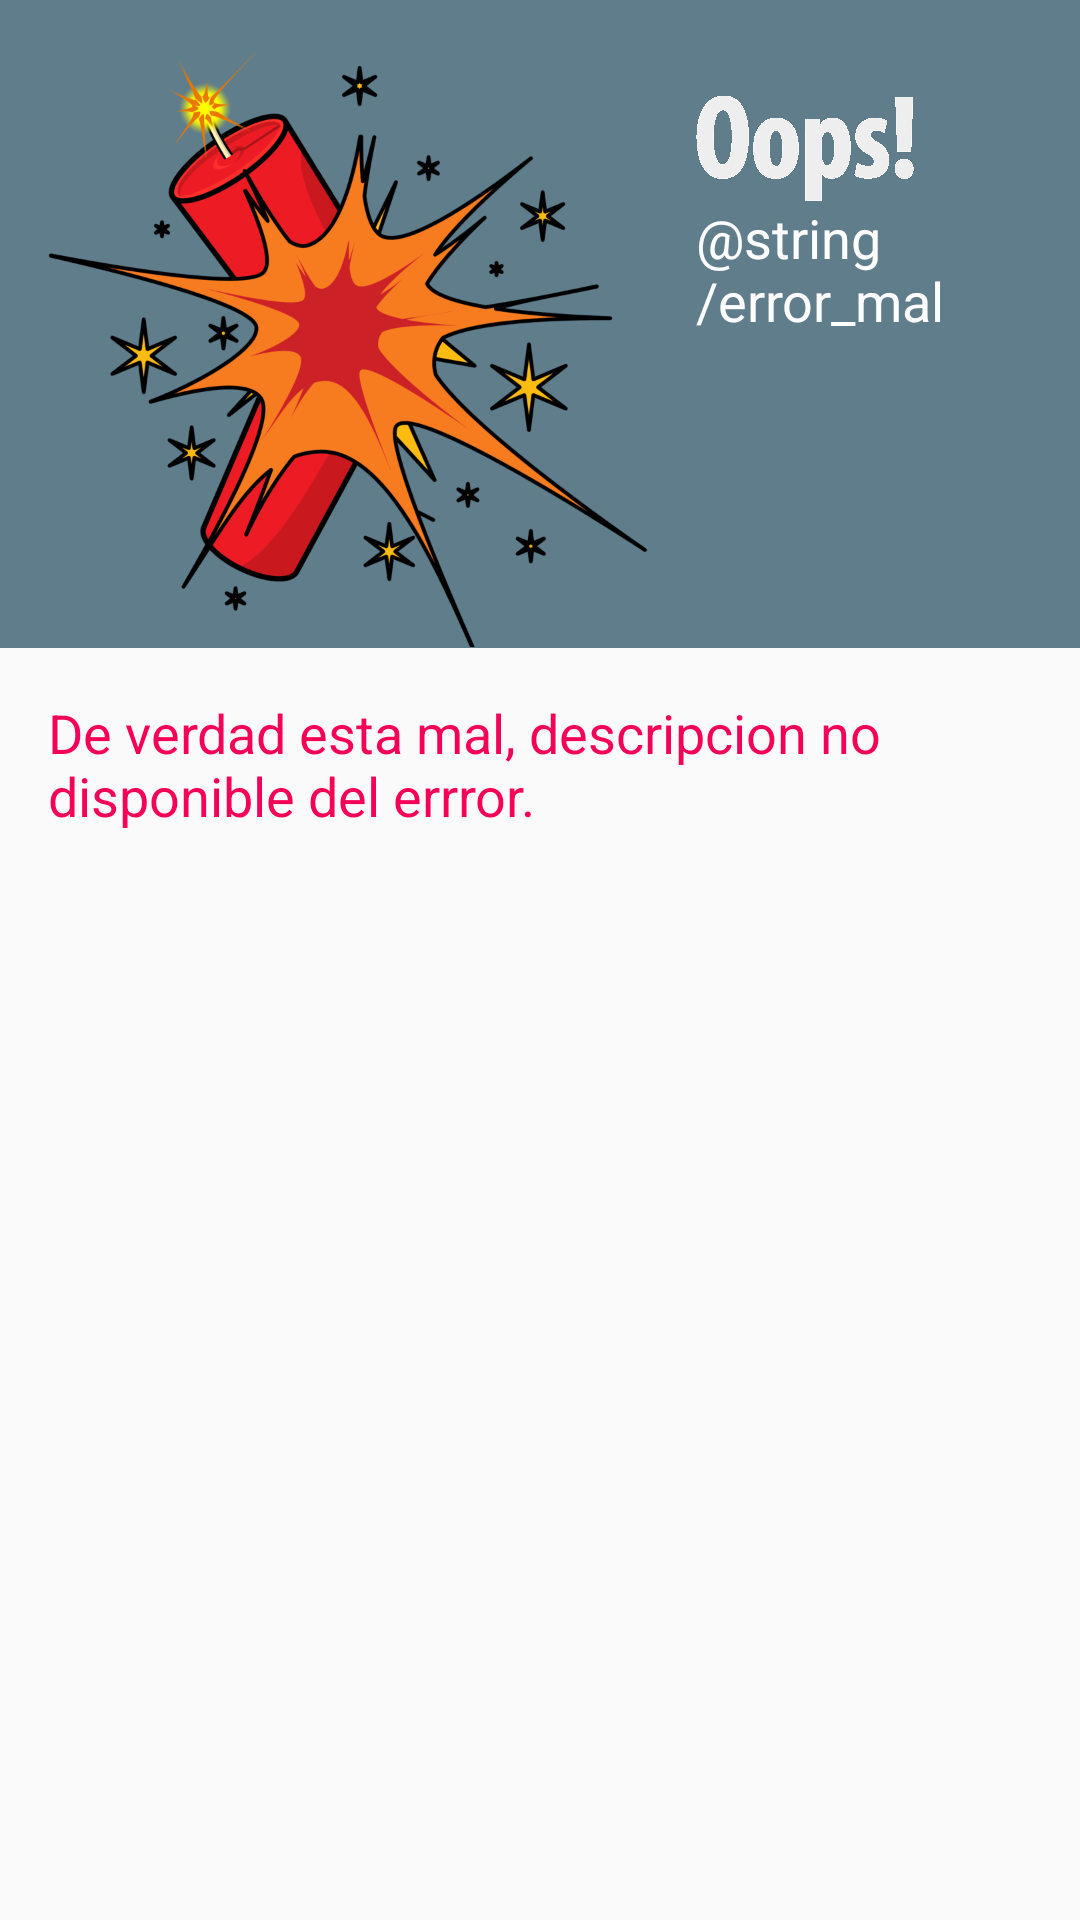

Reconstruct the res/layout file that produces this screen, plus the resources it refers to.
<!-- AndroidManifest.xml: application theme AppTheme -->
<!-- res/layout/activity_error.xml -->
<LinearLayout xmlns:android="http://schemas.android.com/apk/res/android"
    xmlns:tools="http://schemas.android.com/tools"
    android:layout_width="match_parent"
    android:layout_height="match_parent"
    android:orientation="vertical"
    tools:context="com.rodrigo.pandorabox.app.ErrorActivity">

    <ScrollView
        android:layout_width="match_parent"
        android:layout_height="match_parent"
        android:fillViewport="true">

        <LinearLayout
            android:layout_width="match_parent"
            android:layout_height="match_parent"
            android:orientation="vertical">

            <LinearLayout
                android:layout_width="fill_parent"
                android:layout_height="wrap_content"
                android:background="@color/bg_primario"
                android:orientation="horizontal"
                android:paddingLeft="@dimen/activity_horizontal_margin"
                android:paddingRight="@dimen/activity_horizontal_margin"
                android:paddingTop="@dimen/activity_vertical_margin">

                <ImageView
                    android:id="@+id/imageView"
                    android:layout_width="200dp"
                    android:layout_height="200dp"
                    android:layout_gravity="center_horizontal|left"
                    android:adjustViewBounds="true"
                    android:src="@drawable/dynamite" />

                <LinearLayout
                    android:layout_width="fill_parent"
                    android:layout_height="fill_parent"
                    android:orientation="vertical"
                    android:paddingBottom="@dimen/activity_vertical_margin"
                    android:paddingLeft="@dimen/activity_horizontal_margin"
                    android:paddingRight="@dimen/activity_horizontal_margin"
                    android:paddingTop="@dimen/activity_vertical_margin">

                    <ImageView
                        android:id="@+id/imageView2"
                        android:layout_width="wrap_content"
                        android:layout_height="wrap_content"
                        android:layout_gravity="left"
                        android:src="@drawable/zoops" />

                    <TextView
                        android:id="@+id/textView3"
                        android:layout_width="wrap_content"
                        android:layout_height="wrap_content"
                        android:text="@string/error_mal"
                        android:textAppearance="?android:attr/textAppearanceMedium"
                        android:textColor="#ffffff" />
                </LinearLayout>

            </LinearLayout>

            <LinearLayout
                android:layout_width="fill_parent"
                android:layout_height="fill_parent"
                android:orientation="vertical"
                android:paddingBottom="@dimen/activity_vertical_margin"
                android:paddingLeft="@dimen/activity_horizontal_margin"
                android:paddingRight="@dimen/activity_horizontal_margin"
                android:paddingTop="@dimen/activity_vertical_margin">

                <TextView
                    android:id="@+id/textView2"
                    android:layout_width="wrap_content"
                    android:layout_height="wrap_content"
                    android:text="De verdad esta mal, descripcion no disponible del errror."
                    android:textAppearance="?android:attr/textAppearanceMedium"
                    android:textColor="@color/color_error" />
            </LinearLayout>
        </LinearLayout>
    </ScrollView>
</LinearLayout>
<!-- resources referenced by this layout -->
<resources>
  <color name="bg_primario">#607D8B</color>
  <color name="color_error">#fff40056</color>
  <dimen name="activity_horizontal_margin">16dp</dimen>
  <dimen name="activity_vertical_margin">16dp</dimen>
  <!-- drawable dynamite: png bitmap (drawable-nodpi, 174040 bytes) -->
  <!-- drawable zoops: png bitmap (drawable-nodpi, 3075 bytes) -->
  <string name="error_mal">Something went wrong.\nVery, very, very wrong.</string>
  <style name="AppTheme" parent="Base.AppTheme" />
  <style name="Base.AppTheme" parent="Theme.AppCompat.Light.NoActionBar">
          <item name="android:popupBackground">#0F213F</item>
          <item name="android:disabledAlpha">0.5</item>
  
          
          <item name="colorPrimary">@color/colorPrimary</item>
          <item name="colorPrimaryDark">@color/colorPrimaryDark</item>
          <item name="colorAccent">@color/colorAccent</item>
  
          <item name="MaterialTapTargetPromptTheme">@style/MaterialTapTargetPromptTheme</item>
      </style>
  <color name="colorPrimary">#455A64</color>
  <color name="colorPrimaryDark">#263238</color>
  <color name="colorAccent">#FFAB00</color>
  <style name="MaterialTapTargetPromptTheme" />
</resources>
